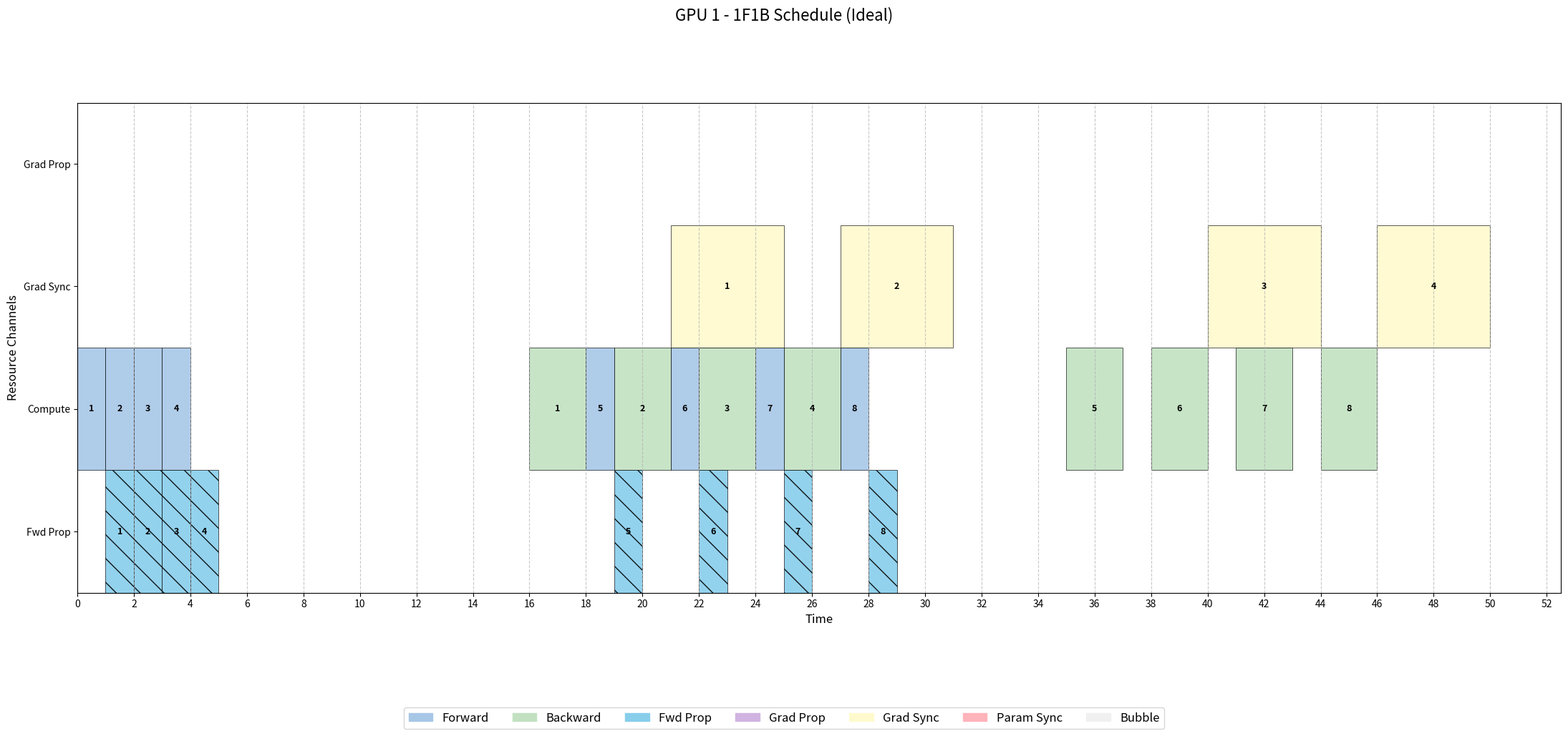
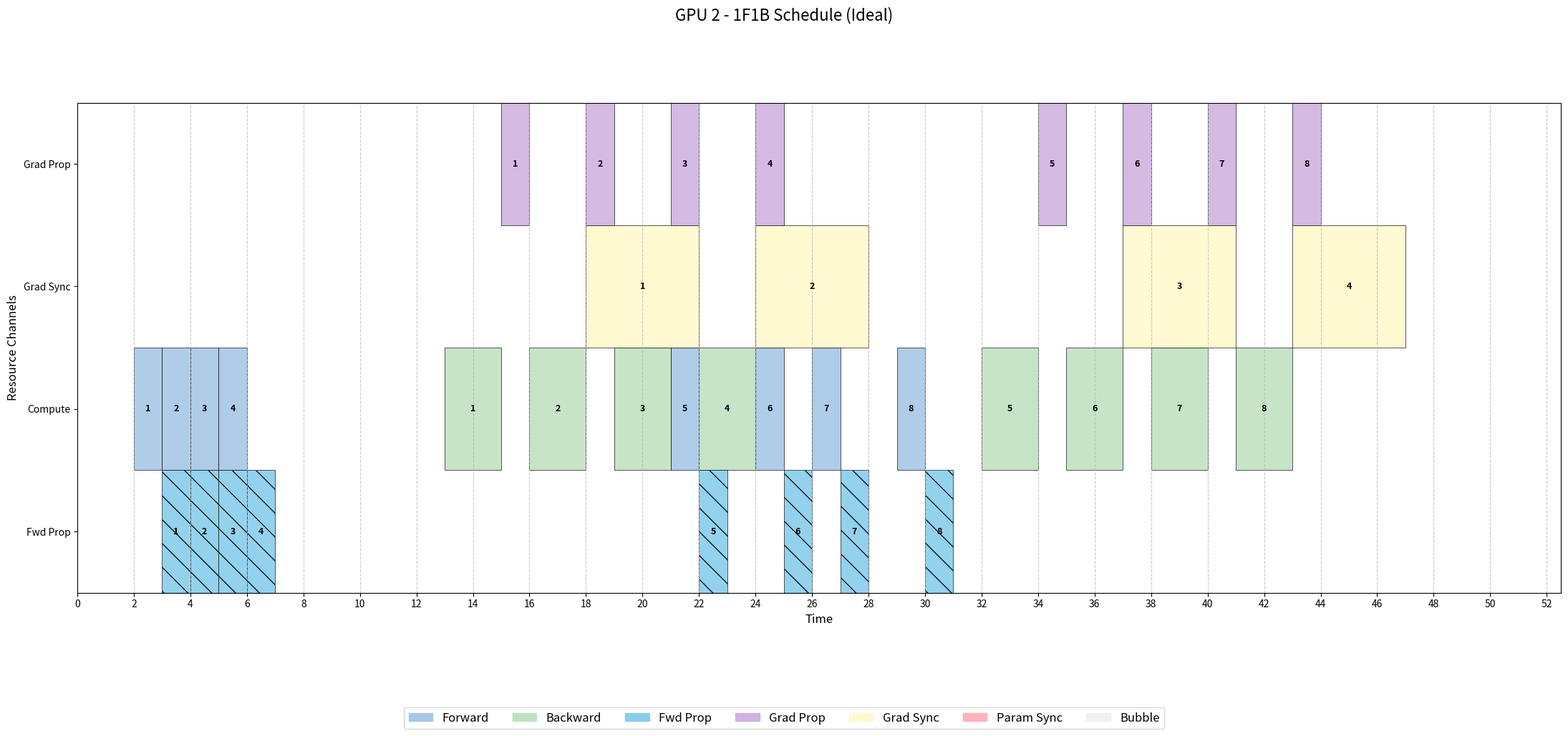
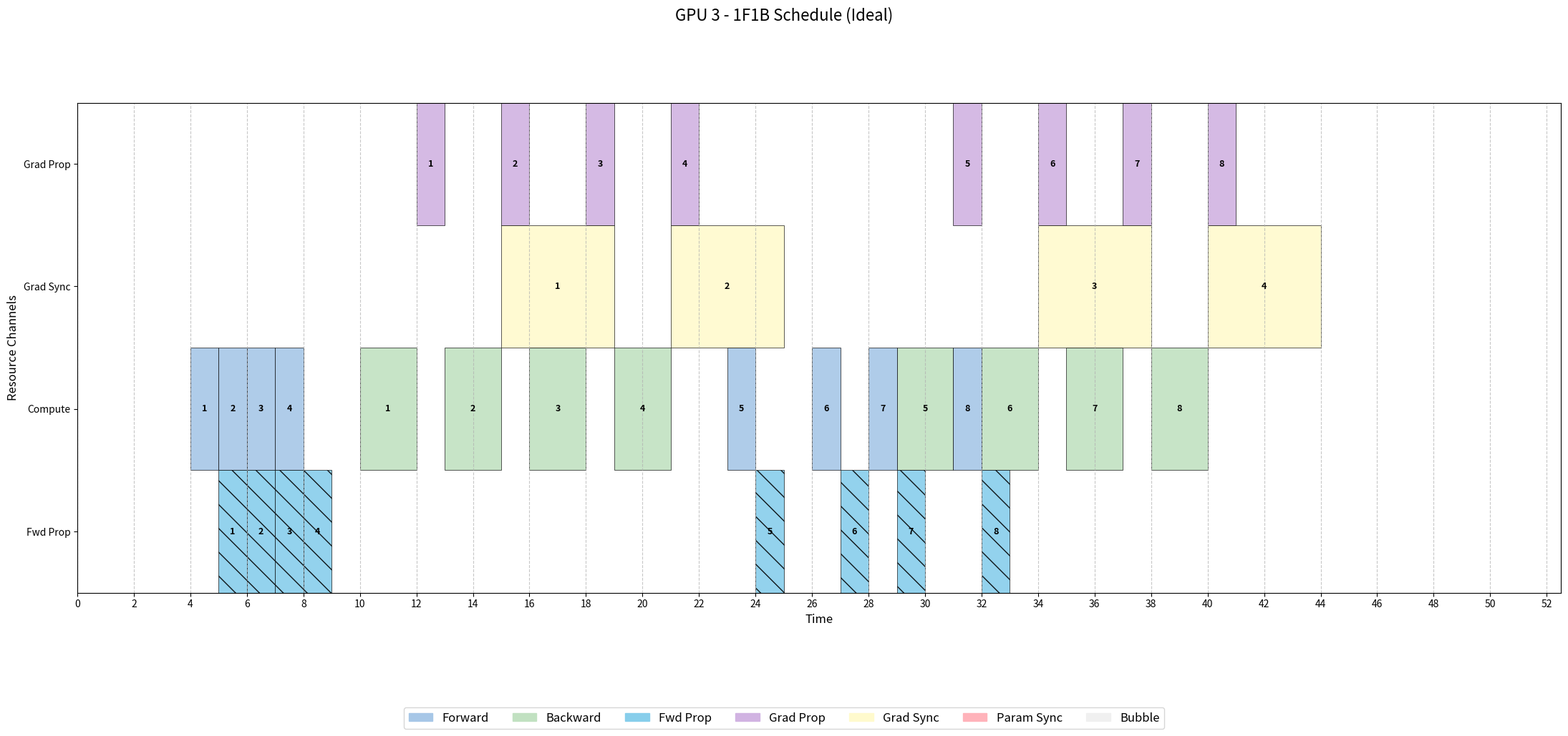
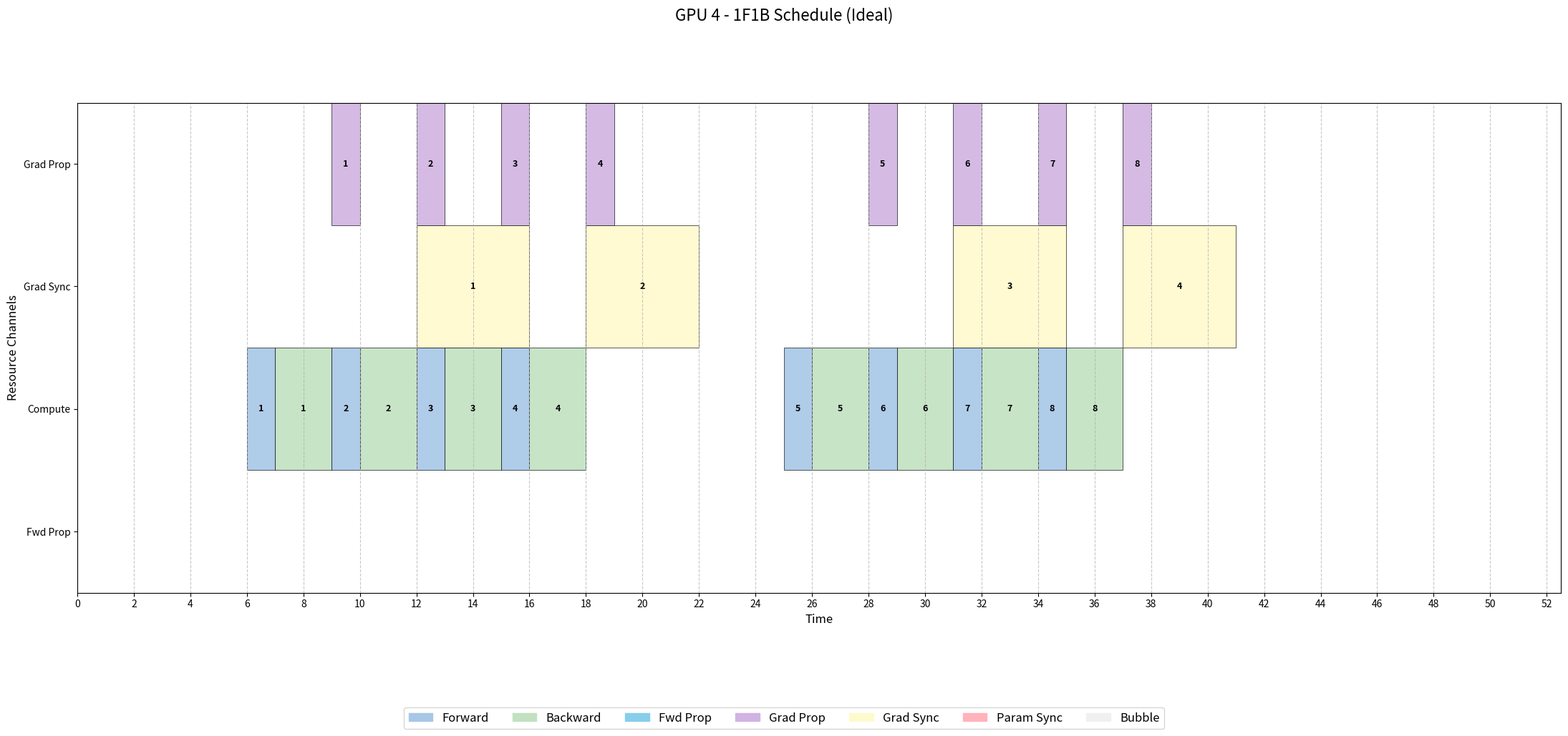
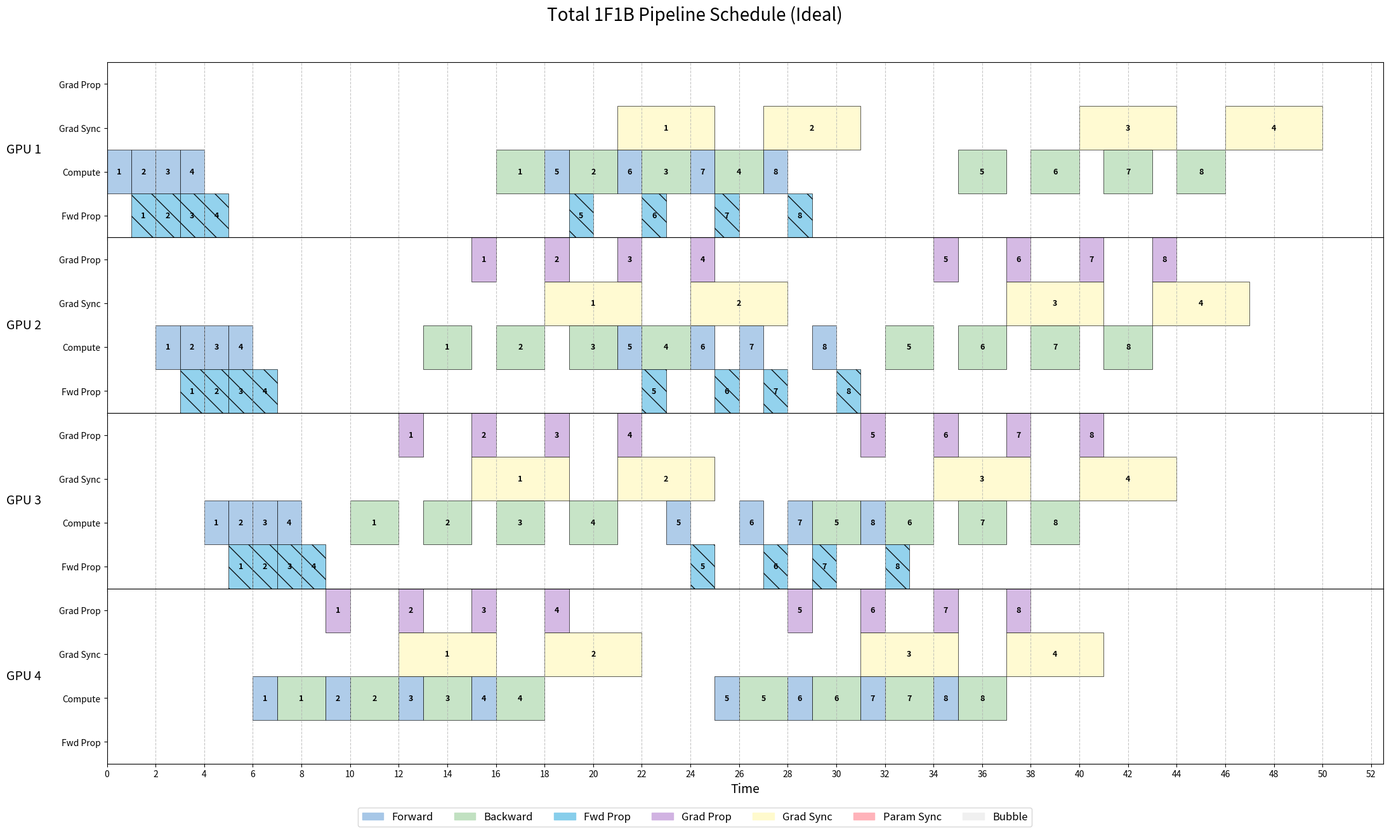

Recreate these plots in Python, in order.
"""
文件名: schedule_visualizer_1f1b_ideal.py

描述:
    本脚本在理想场景下模拟传统 1F1B 流水线并行训练的调度过程。
    与仓库中的 1F1B 调度模拟相比，本脚本为不同通信行为分别提供独立的
    通道，并取消梯度同步对计算的影响，从而模拟出资源无争用的理想情况。

    理想场景配置如下：
      * 每个 GPU 拥有 4 条通道：梯度传递 (grad_prop) 通道位于最上方，梯度
        同步 (grad_sync) 通道次之，计算通道再次之，前向激活传递 (fwd_prop)
        通道在最下方。各通道之间相互独立，互不影响。
      * 采用经典 1F1B 调度：在 pipeline 填满后，正向和反向交替执行。反向
        任务无需等待全部前向完成，而是在依赖满足后即可启动。
      * 取消 ``fwd_impact`` 和 ``bwd_impact`` 机制，计算任务速度不受梯度同步
        或其他通信的干扰。

    输出包括每个 GPU 的时间轴图以及整条流水线的总览图。

用法:
    python schedule_visualizer_1f1b_ideal.py [-n NUM_GROUPS] [--sync-freq FREQ]
                                             [--no-show] [--show-completion-time]

    ``-n`` 指定 micro‑batch 的数量，默认 8；``--sync-freq`` 控制梯度同步的频率，
    默认每 2 个 micro‑batch 同步一次；``--no-show`` 表示仅保存图表不展示。
"""

import matplotlib.pyplot as plt
import matplotlib.patches as mpatches
import argparse
from fractions import Fraction
from copy import deepcopy
from collections import defaultdict
import numpy as np
from itertools import groupby

W_UNIT = 1.0

colors = {
    'forward':   '#a7c7e7',
    'backward':  '#c1e1c1',
    'fwd_prop':  '#87ceeb',
    'grad_prop': '#d1b3e2',
    'grad_sync': '#fffacd',
    'param_sync': '#ffb3ba',
    'bubble':    '#f0f0f0'
}

default_lengths = {
    'forward': 1,
    'backward': 2,
    'fwd_prop': 1,
    'grad_prop': 1,
    'grad_sync': 2,
    'param_sync': 1
}

default_priorities = {
    'forward': 1,
    'backward': 1,
    'fwd_prop': 1,
    'grad_prop': 1,
    'grad_sync': 1,
    'param_sync': 1
}

default_exclusive_tiers = {
    'fwd_prop': None,
    'grad_prop': None,
    'grad_sync': None,
}


def calculate_full_pipeline_schedule(n, num_gpus, lengths, priorities, exclusive_tiers, sync_freq=1):
    """模拟理想场景下 1F1B 调度的完整流水线。"""
    all_tasks = []
    for j in range(num_gpus):
        base_ch = j * 4
        compute_ch = base_ch + 0
        fwd_ch = base_ch + 1
        grad_ch = base_ch + 2
        sync_ch = base_ch + 3
        for i in range(n):
            all_tasks.append({
                'id': ('forward', i, j),
                'type': 'forward',
                'work_needed': lengths['forward'],
                'dependencies': [],
                'status': 'pending',
                'channel': compute_ch,
                'label': f'{i + 1}'
            })
            all_tasks.append({
                'id': ('backward', i, j),
                'type': 'backward',
                'work_needed': lengths['backward'],
                'dependencies': [],
                'status': 'pending',
                'channel': compute_ch,
                'label': f'{i + 1}'
            })
            if j < num_gpus - 1:
                all_tasks.append({
                    'id': ('fwd_prop', i, j),
                    'type': 'fwd_prop',
                    'work_needed': lengths['fwd_prop'],
                    'dependencies': [],
                    'status': 'pending',
                    'channel': fwd_ch,
                    'label': f'{i + 1}'
                })
            if j > 0:
                all_tasks.append({
                    'id': ('grad_prop', i, j),
                    'type': 'grad_prop',
                    'work_needed': lengths['grad_prop'],
                    'dependencies': [],
                    'status': 'pending',
                    'channel': grad_ch,
                    'label': f'{i + 1}'
                })
            # 梯度同步
            is_sync_point = (i + 1) % sync_freq == 0
            is_last_batch = (i == n - 1)
            is_leftover_sync = is_last_batch and ((i + 1) % sync_freq != 0)
            if is_sync_point or is_leftover_sync:
                num_grads = (i + 1) % sync_freq if is_leftover_sync else sync_freq
                sync_work = lengths['grad_sync'] * num_grads
                all_tasks.append({
                    'id': ('grad_sync', i, j),
                    'type': 'grad_sync',
                    'work_needed': sync_work,
                    'dependencies': [],
                    'status': 'pending',
                    'channel': sync_ch,
                    'label': f'{(i // sync_freq) + 1}'
                })
    # 建立依赖关系（1F1B，不添加全局屏障）
    for task in all_tasks:
        if len(task['id']) < 3:
            continue
        task_type, i, j = task['id']
        if task_type == 'forward':
            # 阶段 0: 前向串行；其它阶段需等待来自上一阶段的激活传递
            if j == 0:
                if i > 0:
                    task['dependencies'].append(('forward', i - 1, j))
            else:
                task['dependencies'].append(('fwd_prop', i, j - 1))
            # 1F1B 模式下，前向任务不依赖于本阶段的反向任务；前向与反向交替逻辑在
            # 计算调度器中实现，无需在依赖关系中体现。
        elif task_type == 'backward':
            # 反向必须等待对应前向完成和来自下一个阶段的梯度传递完成。
            task['dependencies'].append(('forward', i, j))
            if j < num_gpus - 1:
                task['dependencies'].append(('grad_prop', i, j + 1))
        elif task_type == 'fwd_prop':
            task['dependencies'].append(('forward', i, j))
        elif task_type == 'grad_prop':
            task['dependencies'].append(('backward', i, j))
        elif task_type == 'grad_sync':
            task['dependencies'].append(('backward', i, j))
            # 链式依赖上一同步
            prev_sync_idx = i - sync_freq
            if prev_sync_idx >= 0:
                prev_sync_id = ('grad_sync', prev_sync_idx, j)
                if any(t['id'] == prev_sync_id for t in all_tasks):
                    task['dependencies'].append(prev_sync_id)
    current_time = 0.0
    blocks = []
    finished_task_ids = set()
    while len(finished_task_ids) < len(all_tasks):
        for task in all_tasks:
            if task['status'] == 'pending' and all(dep in finished_task_ids for dep in task['dependencies']):
                task['status'] = 'ready'
                # 记录任务变为 ready 的时间，用于非抢占式调度
                # 如果任务之前已经标记 ready，则不覆盖，确保保留最早 ready 时间
                if 'ready_time' not in task:
                    task['ready_time'] = current_time
        tasks_to_set_running = []
        shares_now = {}
        active_tasks = [t for t in all_tasks if t['status'] in ['ready', 'running']]
        tasks_by_channel = defaultdict(list)
        for task in active_tasks:
            tasks_by_channel[task['channel']].append(task)
        for ch, tasks_in_channel in tasks_by_channel.items():
            is_compute_channel = (ch % 4 == 0)
            eligible_tasks = [t for t in tasks_in_channel if t['status'] in ['ready', 'running']]
            if not eligible_tasks:
                continue
            if is_compute_channel:
                # 计算通道：每个 GPU (stage) 在任意时间只能执行一个计算任务。
                # 如果该通道已有任务在运行，则继续运行该任务，不做切换。
                if any(t['status'] == 'running' for t in eligible_tasks):
                    tasks_for_allocation = [t for t in eligible_tasks if t['status'] == 'running']
                else:
                    stage_idx = ch // 4
                    # 根据 stage 采用统一的 1F1B 调度优先级策略：
                    # 根据阶段选择调度策略
                    if stage_idx == 0:
                        # 顶层 GPU：先执行前 num_gpus 个前向，后续前向在对应反向完成后才能执行
                        g = num_gpus
                        allowed_forward = []
                        for t in eligible_tasks:
                            if t['type'] == 'forward':
                                mb = t['id'][1]
                                if mb < g:
                                    allowed_forward.append(t)
                                else:
                                    prev_b_id = ('backward', mb - g, stage_idx)
                                    if prev_b_id in finished_task_ids:
                                        allowed_forward.append(t)
                        allowed_backward = [t for t in eligible_tasks if t['type'] == 'backward']
                        if allowed_forward:
                            allowed_forward.sort(key=lambda t: t['id'][1])
                            tasks_for_allocation = [allowed_forward[0]]
                        elif allowed_backward:
                            allowed_backward.sort(key=lambda t: t['id'][1])
                            tasks_for_allocation = [allowed_backward[0]]
                        else:
                            tasks_for_allocation = []
                    elif stage_idx == num_gpus - 1:
                        # 底层 GPU：每完成一个前向立即执行对应反向
                        g = 1
                        allowed_forward = []
                        for t in eligible_tasks:
                            if t['type'] == 'forward':
                                mb = t['id'][1]
                                if mb < g:
                                    allowed_forward.append(t)
                                else:
                                    prev_b_id = ('backward', mb - g, stage_idx)
                                    if prev_b_id in finished_task_ids:
                                        allowed_forward.append(t)
                        allowed_backward = [t for t in eligible_tasks if t['type'] == 'backward']
                        if allowed_forward:
                            allowed_forward.sort(key=lambda t: t['id'][1])
                            tasks_for_allocation = [allowed_forward[0]]
                        elif allowed_backward:
                            allowed_backward.sort(key=lambda t: t['id'][1])
                            tasks_for_allocation = [allowed_backward[0]]
                        else:
                            tasks_for_allocation = []
                    else:
                        # 中间 GPU：根据到来的通信自然启动计算，前向与反向不施加额外 gating
                        # 使用 ready_time 排序，使任务按照最早满足依赖的顺序执行
                        compute_ready = [t for t in eligible_tasks if t['type'] in ['forward', 'backward']]
                        if compute_ready:
                            # 以任务 ready 的时间作为主要排序键，若无该字段则认为当前时间
                            def sort_key(task):
                                return (task.get('ready_time', current_time), task['id'][1])
                            compute_ready.sort(key=sort_key)
                            tasks_for_allocation = [compute_ready[0]]
                        else:
                            tasks_for_allocation = []
                # 将选中的任务标记为分配带宽
                for task in tasks_for_allocation:
                    tasks_to_set_running.append(task)
                    shares_now[task['id']] = W_UNIT
            else:
                tasks_for_allocation = eligible_tasks
                tasks_by_type = defaultdict(list)
                for task in tasks_for_allocation:
                    tasks_by_type[task['type']].append(task)
                type_priorities = {t: priorities.get(t, 0) for t in tasks_by_type.keys()}
                total_p = sum(type_priorities.values())
                if total_p > 1e-9:
                    for task_type, tasks_same_type in tasks_by_type.items():
                        share_for_type = W_UNIT * (type_priorities[task_type] / total_p)
                        share_per_task = share_for_type / len(tasks_same_type)
                        for task in tasks_same_type:
                            shares_now[task['id']] = share_per_task
                else:
                    share_per_task = W_UNIT / len(tasks_for_allocation)
                    for task in tasks_for_allocation:
                        shares_now[task['id']] = share_per_task
                tasks_to_set_running.extend(tasks_for_allocation)
        unique_tasks_to_run = {t['id']: t for t in tasks_to_set_running}.values()
        for task in unique_tasks_to_run:
            if task['status'] == 'ready':
                task['status'] = 'running'
        tasks_with_share = [t for t in active_tasks if shares_now.get(t['id'], 0) > 1e-9]
        if not tasks_with_share:
            if len(finished_task_ids) == len(all_tasks):
                break
            else:
                continue
        min_time_to_finish = float('inf')
        for task in tasks_with_share:
            share = shares_now.get(task['id'], 0)
            if share > 1e-9:
                remaining = task.get('work_needed', 0) - task.get('work_done', 0)
                time_needed = remaining / share
                if time_needed < min_time_to_finish:
                    min_time_to_finish = time_needed
        slice_duration = min_time_to_finish
        if slice_duration == float('inf') or slice_duration <= 1e-9:
            slice_duration = 1e-9
        next_event_time = current_time + slice_duration
        for task in tasks_with_share:
            if 'work_done' not in task:
                task['work_done'] = 0
            final_share = shares_now.get(task['id'], 0)
            task['work_done'] += final_share * slice_duration
            if final_share > 1e-9:
                blocks.append({
                    'id': task['id'],
                    'label': task['label'],
                    'type': task['type'],
                    'start': current_time,
                    'end': next_event_time,
                    'color': colors[task['type']],
                    'width': final_share,
                    'channel': task['channel']
                })
        current_time = next_event_time
        for task in all_tasks:
            if task['status'] == 'running' and task.get('work_done', 0) >= task['work_needed'] - 1e-9:
                task['status'] = 'finished'
                finished_task_ids.add(task['id'])
    return blocks, current_time


def plot_single_gpu_chart(gpu_rank, all_blocks, total_time, show_plot):
    blocks_for_gpu = [b for b in all_blocks if b['id'][2] == gpu_rank]
    if not blocks_for_gpu:
        print(f"GPU {gpu_rank + 1} 没有任务，跳过绘图。")
        return
    # 通道顺序：从下到上依次为前向传递（Fwd Prop）、计算（Compute）、梯度同步（Grad Sync）和梯度传递（Grad Prop）。
    VISUAL_FWD = 0
    VISUAL_COMP = 1
    VISUAL_SYNC = 2
    VISUAL_GRAD = 3
    # y_map 对应 Matplotlib 中 y 轴由下向上递增，数值越大越靠上。
    y_map = {
        VISUAL_FWD: 0,    # 前向传递在最下方
        VISUAL_COMP: 1,   # 计算通道在下第二层
        VISUAL_SYNC: 2,   # 梯度同步在下第三层
        VISUAL_GRAD: 3    # 梯度传递在最上方
    }
    # 设置 y 轴标签列表，索引对应于下->上
    visual_layout_labels = ["Fwd Prop", "Compute", "Grad Sync", "Grad Prop"]
    num_channels = 4
    fig, ax = plt.subplots(1, 1, figsize=(22, 2.5 * num_channels))
    fig.suptitle(f"GPU {gpu_rank + 1} - 1F1B Schedule (Ideal)", fontsize=16, y=0.98)
    ax.set_ylabel("Resource Channels", fontsize=12)
    ax.set_ylim(0, num_channels)
    ax.set_yticks([i + 0.5 for i in range(num_channels)])
    ax.set_yticklabels(visual_layout_labels, fontsize=10)
    ax.grid(axis='x', linestyle='--', alpha=0.7)
    drawable_blocks = []
    time_slices = sorted(list(set([b['start'] for b in blocks_for_gpu] + [b['end'] for b in blocks_for_gpu])))
    for i in range(len(time_slices) - 1):
        start, end = time_slices[i], time_slices[i + 1]
        blocks_in_slice = [b for b in blocks_for_gpu if b['start'] <= start and b['end'] >= end]
        blocks_by_virtual_channel = defaultdict(list)
        for b in blocks_in_slice:
            if b['type'] == 'grad_prop':
                ch = VISUAL_GRAD
            elif b['type'] == 'grad_sync':
                ch = VISUAL_SYNC
            elif b['type'] in ['forward', 'backward']:
                ch = VISUAL_COMP
            elif b['type'] == 'fwd_prop':
                ch = VISUAL_FWD
            else:
                ch = VISUAL_COMP
            blocks_by_virtual_channel[ch].append(b)
        for ch, blocks_on_ch in blocks_by_virtual_channel.items():
            y_base = y_map[ch]
            y_stack_offset = 0
            for block in sorted(blocks_on_ch, key=lambda b: b['type']):
                new_block = block.copy()
                new_block['start'], new_block['end'] = start, end
                new_block['y_pos'] = y_base + y_stack_offset
                new_block['height'] = block['width']
                drawable_blocks.append(new_block)
                y_stack_offset += block['width']
    key_func = lambda b: b['id']
    drawable_blocks.sort(key=key_func)
    for task_id, group_iter in groupby(drawable_blocks, key=key_func):
        group = sorted(list(group_iter), key=lambda b: b['start'])
        if not group:
            continue
        current_segment = []
        for block in group:
            if not current_segment or abs(block['start'] - current_segment[-1]['end']) < 1e-9:
                current_segment.append(block)
            else:
                draw_polygon_for_segment(ax, current_segment)
                current_segment = [block]
        if current_segment:
            draw_polygon_for_segment(ax, current_segment)
    ax.set_xlabel("Time", fontsize=12)
    ax.set_xlim(0, total_time * 1.05)
    plt.xticks(np.arange(0, int(total_time * 1.05) + 2, 2), fontsize=10)
    legend_patches = [mpatches.Patch(color=c, label=t.replace('_', ' ').title()) for t, c in colors.items()]
    fig.legend(handles=legend_patches, loc='lower center', bbox_to_anchor=(0.5, -0.15 / num_channels if num_channels > 1 else -0.2),
               ncol=len(colors), fontsize=12)
    plt.tight_layout(rect=[0, 0.1, 1, 0.9])
    output_filename = f'pipeline_schedule_gpu_{gpu_rank + 1}_1f1b_ideal_viz.png'
    plt.savefig(output_filename, dpi=150)
    print(f"\n为 GPU {gpu_rank + 1} 生成的理想场景 1F1B 可视化图表已保存为: {output_filename}")
    if show_plot:
        plt.show()
    plt.close(fig)


def draw_polygon_for_segment(ax, segment):
    if not segment:
        return
    task_id = segment[0]['id']
    hatch = '\\' if segment[0]['type'] == 'fwd_prop' else None
    top_verts, bottom_verts = [], []
    for block in segment:
        if not top_verts or top_verts[-1] != (block['start'], block['y_pos'] + block['height']):
            top_verts.append((block['start'], block['y_pos'] + block['height']))
        top_verts.append((block['end'], block['y_pos'] + block['height']))
        if not bottom_verts or bottom_verts[-1] != (block['start'], block['y_pos']):
            bottom_verts.append((block['start'], block['y_pos']))
        bottom_verts.append((block['end'], block['y_pos']))
    all_verts = top_verts + bottom_verts[::-1]
    polygon = mpatches.Polygon(all_verts, closed=True, facecolor=segment[0]['color'], edgecolor='black',
                               alpha=0.9, linewidth=0.5, hatch=hatch, zorder=1)
    ax.add_patch(polygon)
    min_start = segment[0]['start']
    max_end = segment[-1]['end']
    total_area = sum((b['end'] - b['start']) * b['height'] for b in segment)
    if total_area > 1e-9:
        avg_y_center = sum((b['end'] - b['start']) * b['height'] * (b['y_pos'] + b['height'] / 2) for b in segment) / total_area
    else:
        avg_y_center = segment[0]['y_pos'] + segment[0]['height'] / 2
    ax.text(min_start + (max_end - min_start) / 2, avg_y_center, segment[0]['label'], ha='center', va='center',
            color='black', fontsize=9, weight='bold', zorder=2)


def plot_total_pipeline_chart(all_blocks, total_time, num_gpus, show_completion_time, show_plot):
    fig, axes = plt.subplots(num_gpus, 1, figsize=(22, 3.5 * num_gpus), sharex=True, gridspec_kw={'hspace': 0})
    fig.suptitle("Total 1F1B Pipeline Schedule (Ideal)", fontsize=20, y=0.95)
    for gpu_rank in range(num_gpus):
        ax = axes[gpu_rank]
        blocks_for_gpu = [b for b in all_blocks if b['id'][2] == gpu_rank]
        # 调整通道顺序，与单 GPU 图保持一致：从下到上依次为前向传递、计算、梯度同步、梯度传递。
        VISUAL_FWD = 0
        VISUAL_COMP = 1
        VISUAL_SYNC = 2
        VISUAL_GRAD = 3
        y_map = {
            VISUAL_FWD: 0,    # 前向传递位于最下方
            VISUAL_COMP: 1,   # 计算通道
            VISUAL_SYNC: 2,   # 梯度同步
            VISUAL_GRAD: 3    # 梯度传递位于最上方
        }
        visual_layout_labels = ["Fwd Prop", "Compute", "Grad Sync", "Grad Prop"]
        num_channels = 4
        ax.set_ylabel(f"GPU {gpu_rank + 1}", fontsize=14, rotation=0, labelpad=40, va='center')
        ax.set_ylim(0, num_channels)
        ax.set_yticks([i + 0.5 for i in range(num_channels)])
        ax.set_yticklabels(visual_layout_labels, fontsize=10)
        ax.grid(axis='x', linestyle='--', alpha=0.7)
        if not blocks_for_gpu:
            continue
        drawable_blocks = []
        time_slices = sorted(list(set([b['start'] for b in blocks_for_gpu] + [b['end'] for b in blocks_for_gpu])))
        for i in range(len(time_slices) - 1):
            start, end = time_slices[i], time_slices[i + 1]
            blocks_in_slice = [b for b in blocks_for_gpu if b['start'] <= start and b['end'] >= end]
            blocks_by_virtual_channel = defaultdict(list)
            for b in blocks_in_slice:
                if b['type'] == 'grad_prop':
                    ch = VISUAL_GRAD
                elif b['type'] == 'grad_sync':
                    ch = VISUAL_SYNC
                elif b['type'] in ['forward', 'backward']:
                    ch = VISUAL_COMP
                elif b['type'] == 'fwd_prop':
                    ch = VISUAL_FWD
                else:
                    ch = VISUAL_COMP
                blocks_by_virtual_channel[ch].append(b)
            for ch, blocks_on_ch in blocks_by_virtual_channel.items():
                y_base = y_map[ch]
                y_stack_offset = 0
                for block in sorted(blocks_on_ch, key=lambda b: b['type']):
                    new_block = block.copy()
                    new_block['start'], new_block['end'] = start, end
                    new_block['y_pos'] = y_base + y_stack_offset
                    new_block['height'] = block['width']
                    drawable_blocks.append(new_block)
                    y_stack_offset += block['width']
        key_func = lambda b: b['id']
        drawable_blocks.sort(key=key_func)
        for task_id, group_iter in groupby(drawable_blocks, key=key_func):
            group = sorted(list(group_iter), key=lambda b: b['start'])
            if not group:
                continue
            current_segment = []
            for block in group:
                if not current_segment or abs(block['start'] - current_segment[-1]['end']) < 1e-9:
                    current_segment.append(block)
                else:
                    draw_polygon_for_segment(ax, current_segment)
                    current_segment = [block]
            if current_segment:
                draw_polygon_for_segment(ax, current_segment)
    axes[-1].set_xlabel("Time", fontsize=14)
    plt.xlim(0, total_time * 1.05)
    plt.xticks(np.arange(0, int(total_time * 1.05) + 2, 2), fontsize=10)
    if show_completion_time:
        ax0 = axes[0]
        ax0.axvline(x=total_time, color='r', linestyle='--', linewidth=2, zorder=5)
        ax0.annotate(f'{total_time:.2f}',
                     xy=(total_time, ax0.get_ylim()[1]),
                     xytext=(total_time, ax0.get_ylim()[1] + 0.5),
                     arrowprops=dict(facecolor='red', shrink=0.05, width=1, headwidth=8),
                     ha='center', va='bottom', fontsize=12, color='red', zorder=6)
    legend_patches = [mpatches.Patch(color=c, label=t.replace('_', ' ').title()) for t, c in colors.items()]
    fig.legend(handles=legend_patches, loc='lower center', bbox_to_anchor=(0.5, 0.02), ncol=len(colors), fontsize=12)
    plt.tight_layout(rect=[0, 0.05, 1, 0.93])
    output_filename = 'pipeline_schedule_total_1f1b_ideal_viz.png'
    plt.savefig(output_filename, dpi=150)
    print(f"\n总览图已保存为: {output_filename}")
    if show_plot:
        plt.show()
    plt.close(fig)


if __name__ == '__main__':
    parser = argparse.ArgumentParser(description='Simulate a full 4-GPU 1F1B pipeline in an ideal scenario.')
    parser.add_argument('-n', '--num_groups', type=int, default=8, help='Number of micro-batches.')
    parser.add_argument('--sync-freq', type=int, default=2, help='Frequency of grad_sync tasks.')
    parser.add_argument('--no-show', action='store_true', help='Save chart without displaying it.')
    parser.add_argument('--show-completion-time', action='store_true', help='Show the completion time annotation on the total chart.')
    args = parser.parse_args()
    lengths = default_lengths.copy()
    if 'fwd_prop' not in lengths:
        lengths['fwd_prop'] = lengths['grad_prop']
    all_blocks, total_time = calculate_full_pipeline_schedule(
        n=args.num_groups,
        num_gpus=4,
        lengths=lengths,
        priorities=default_priorities,
        exclusive_tiers=default_exclusive_tiers,
        sync_freq=args.sync_freq
    )
    for gpu_rank in range(4):
        plot_single_gpu_chart(gpu_rank, all_blocks, total_time, show_plot=False)
    plot_total_pipeline_chart(all_blocks, total_time, 4, args.show_completion_time, show_plot=(not args.no_show))
